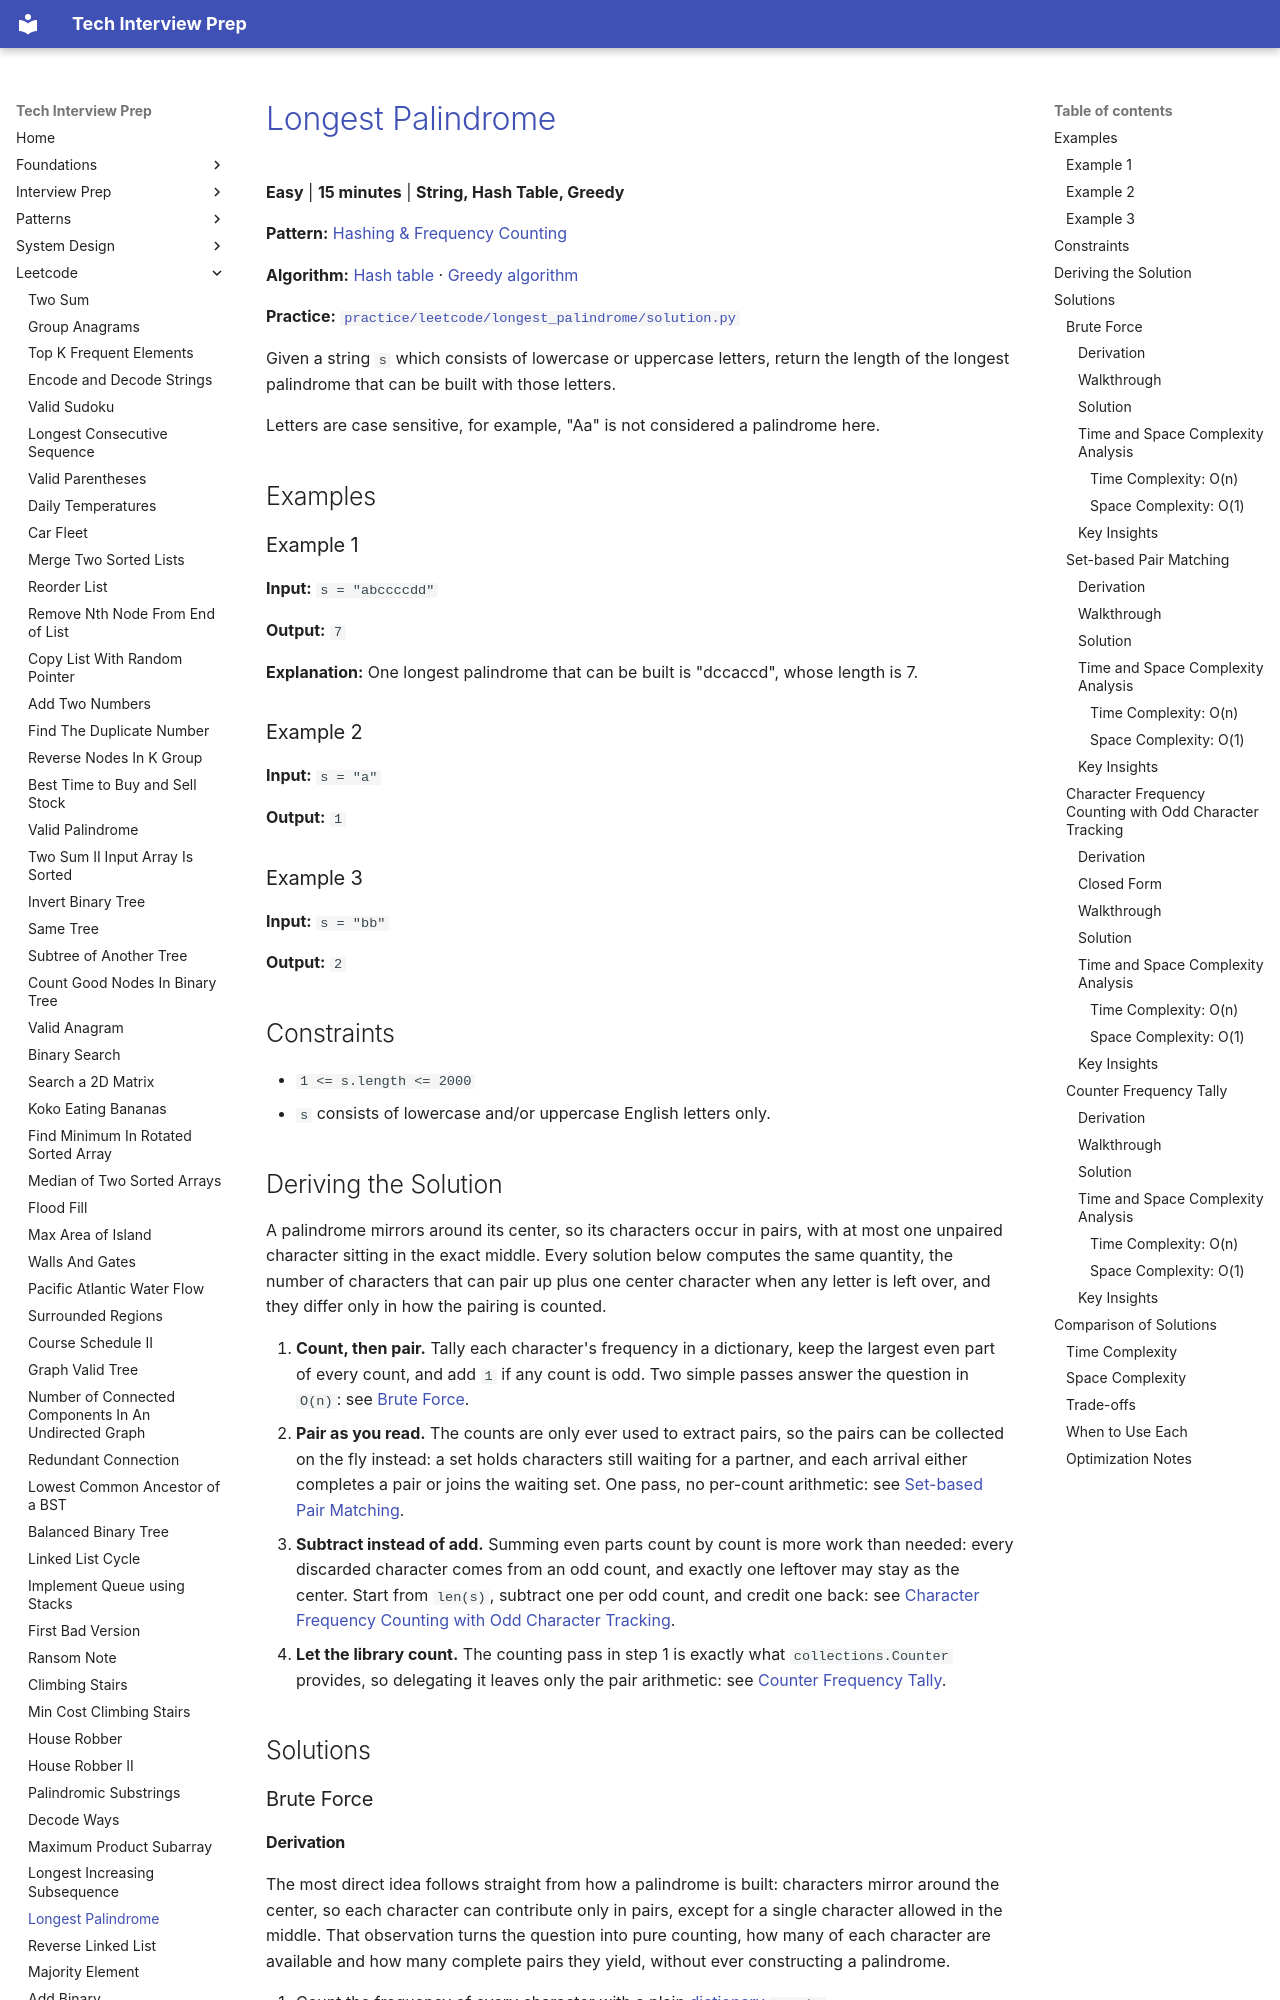

repository: ThoDHa/tech-interview-prep · page: leetcode/longest_palindrome/index.html · generator: mkdocs

# [Longest Palindrome](https://leetcode.com/problems/longest-palindrome/)

**Easy** | **15 minutes** | **String, Hash Table, Greedy**

**Pattern:** [Hashing & Frequency Counting](../patterns/hashing/intuition.md)

**Algorithm:** [Hash table](https://en.wikipedia.org/wiki/Hash_table) · [Greedy algorithm](https://en.wikipedia.org/wiki/Greedy_algorithm)

**Practice:** [`practice/leetcode/longest_palindrome/solution.py`](../../practice/leetcode/longest_palindrome/solution.py)

Given a string `s` which consists of lowercase or uppercase letters, return the length of the longest palindrome that can be built with those letters.

Letters are case sensitive, for example, "Aa" is not considered a palindrome here.

## Examples

### Example 1

**Input:** `s = "abccccdd"`

**Output:** `7`

**Explanation:** One longest palindrome that can be built is "dccaccd", whose length is 7.

### Example 2

**Input:** `s = "a"`

**Output:** `1`

### Example 3

**Input:** `s = "bb"`

**Output:** `2`

## Constraints

- `1 <= s.length <= 2000`
- `s` consists of lowercase and/or uppercase English letters only.

## Deriving the Solution

A palindrome mirrors around its center, so its characters occur in pairs, with at most one unpaired character sitting in the exact middle. Every solution below computes the same quantity, the number of characters that can pair up plus one center character when any letter is left over, and they differ only in how the pairing is counted.

1. **Count, then pair.** Tally each character's frequency in a dictionary, keep
   the largest even part of every count, and add `1` if any count is odd. Two simple passes answer the question in `O(n)`: see [Brute Force](#brute-force).
2. **Pair as you read.** The counts are only ever used to extract pairs, so the
   pairs can be collected on the fly instead: a set holds characters still waiting for a partner, and each arrival either completes a pair or joins the waiting set. One pass, no per-count arithmetic: see [Set-based Pair Matching](#set-based-pair-matching).
3. **Subtract instead of add.** Summing even parts count by count is more work
   than needed: every discarded character comes from an odd count, and exactly one leftover may stay as the center. Start from `len(s)`, subtract one per odd count, and credit one back: see [Character Frequency Counting with Odd Character Tracking](#character-frequency-counting-with-odd-character-tracking).
4. **Let the library count.** The counting pass in step 1 is exactly what
   `collections.Counter` provides, so delegating it leaves only the pair arithmetic: see [Counter Frequency Tally](#counter-frequency-tally).

## Solutions

### Brute Force
